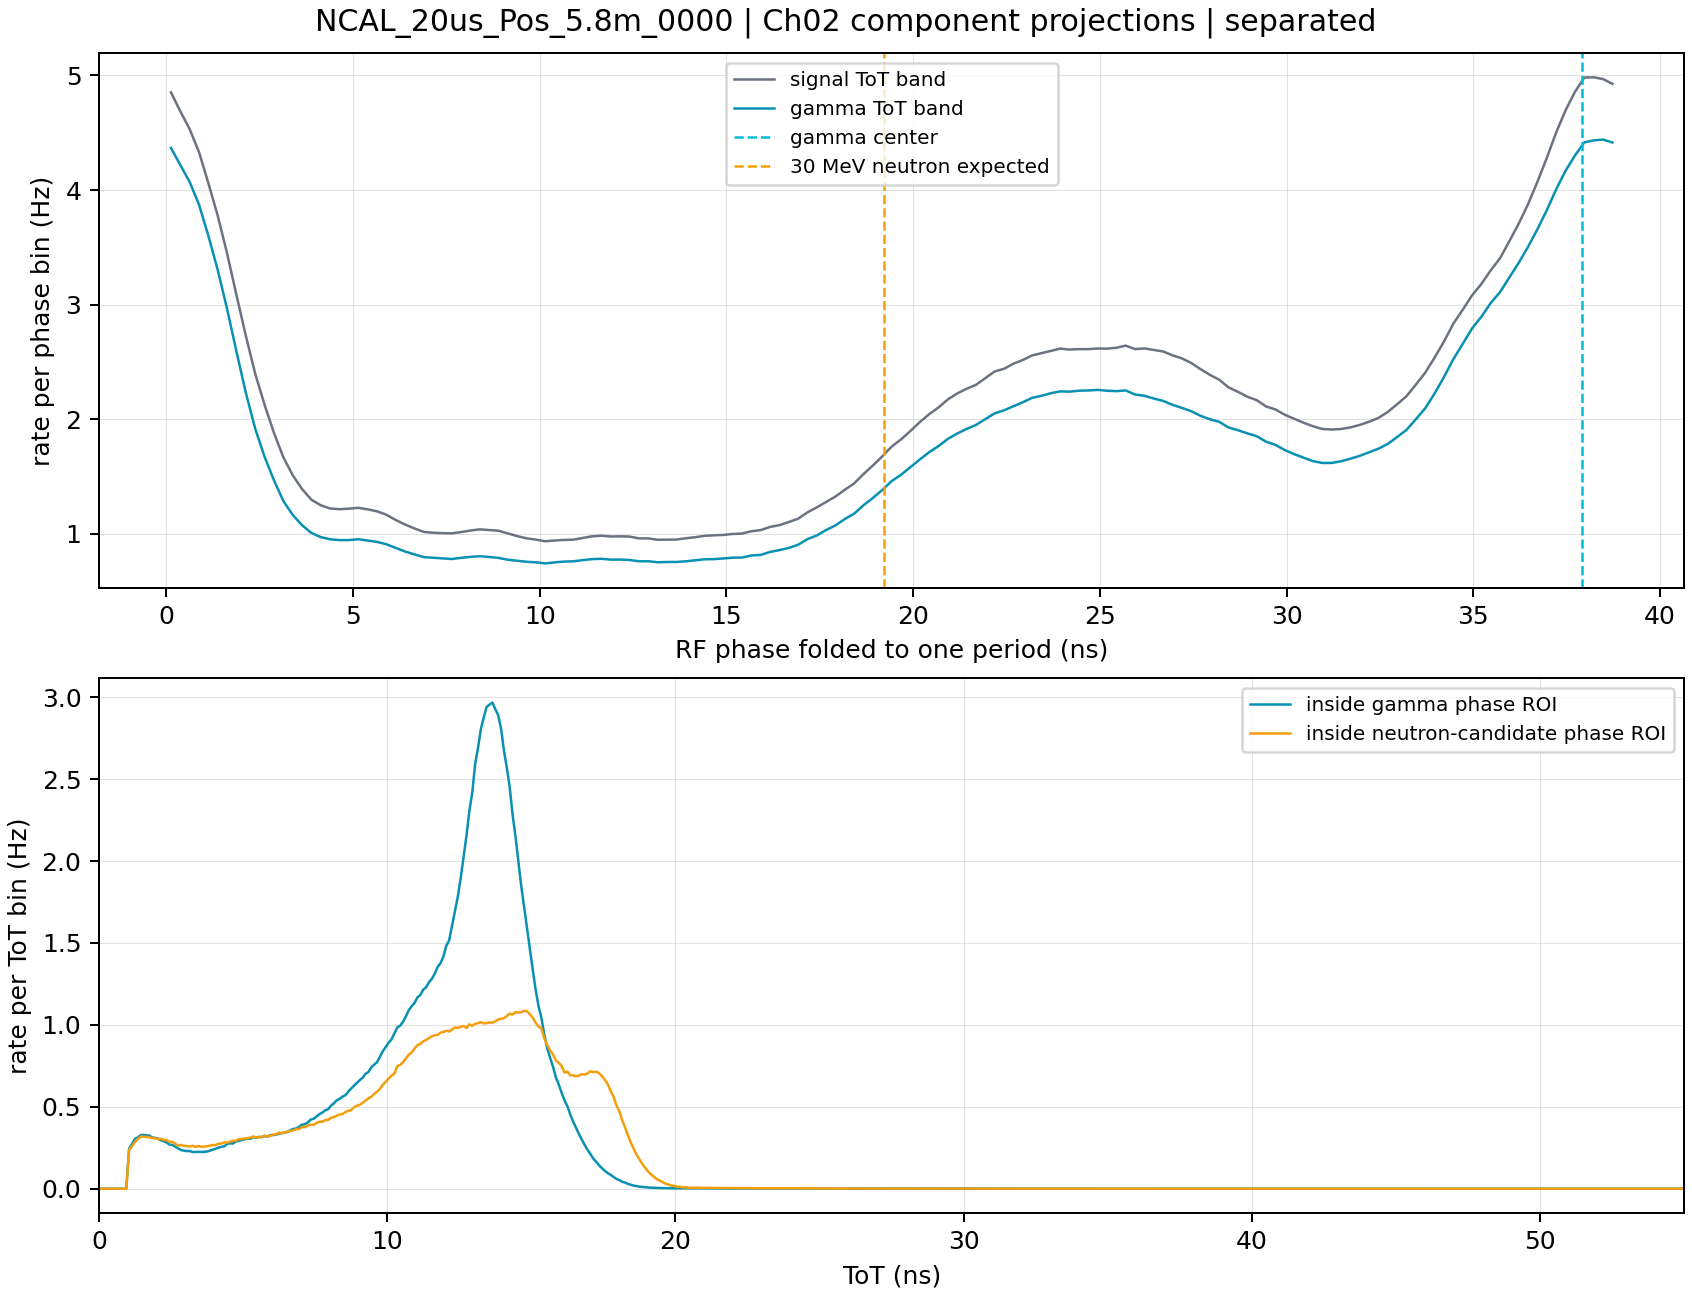

Values plotted in this chart, from the file beside it:
run_key	component	axis	center_ns	counts	rate_hz
NCAL_20us_Pos_5.8m_0000	gamma	rf_phase	0.1253	679690	4.367
NCAL_20us_Pos_5.8m_0000	gamma	rf_phase	0.376	656698	4.22
NCAL_20us_Pos_5.8m_0000	gamma	rf_phase	0.6266	633498	4.071
NCAL_20us_Pos_5.8m_0000	gamma	rf_phase	0.8772	602718	3.873
NCAL_20us_Pos_5.8m_0000	gamma	rf_phase	1.128	560350	3.601
NCAL_20us_Pos_5.8m_0000	gamma	rf_phase	1.379	513938	3.302
NCAL_20us_Pos_5.8m_0000	gamma	rf_phase	1.629	460920	2.962
NCAL_20us_Pos_5.8m_0000	gamma	rf_phase	1.88	403044	2.59
NCAL_20us_Pos_5.8m_0000	gamma	rf_phase	2.13	347126	2.231
NCAL_20us_Pos_5.8m_0000	gamma	rf_phase	2.381	298478	1.918
NCAL_20us_Pos_5.8m_0000	gamma	rf_phase	2.632	260300	1.673
NCAL_20us_Pos_5.8m_0000	gamma	rf_phase	2.882	228524	1.468
NCAL_20us_Pos_5.8m_0000	gamma	rf_phase	3.133	200322	1.287
NCAL_20us_Pos_5.8m_0000	gamma	rf_phase	3.384	181462	1.166
NCAL_20us_Pos_5.8m_0000	gamma	rf_phase	3.634	167334	1.075
NCAL_20us_Pos_5.8m_0000	gamma	rf_phase	3.885	156792	1.007
NCAL_20us_Pos_5.8m_0000	gamma	rf_phase	4.136	151110	0.971
NCAL_20us_Pos_5.8m_0000	gamma	rf_phase	4.386	148264	0.9527
NCAL_20us_Pos_5.8m_0000	gamma	rf_phase	4.637	147032	0.9448
NCAL_20us_Pos_5.8m_0000	gamma	rf_phase	4.888	147028	0.9447
NCAL_20us_Pos_5.8m_0000	gamma	rf_phase	5.138	148264	0.9527
NCAL_20us_Pos_5.8m_0000	gamma	rf_phase	5.389	146480	0.9412
NCAL_20us_Pos_5.8m_0000	gamma	rf_phase	5.639	144650	0.9295
NCAL_20us_Pos_5.8m_0000	gamma	rf_phase	5.89	141472	0.909
NCAL_20us_Pos_5.8m_0000	gamma	rf_phase	6.141	136532	0.8773
NCAL_20us_Pos_5.8m_0000	gamma	rf_phase	6.391	131570	0.8454
NCAL_20us_Pos_5.8m_0000	gamma	rf_phase	6.642	127810	0.8213
NCAL_20us_Pos_5.8m_0000	gamma	rf_phase	6.893	123942	0.7964
NCAL_20us_Pos_5.8m_0000	gamma	rf_phase	7.143	123130	0.7912
NCAL_20us_Pos_5.8m_0000	gamma	rf_phase	7.394	122418	0.7866
NCAL_20us_Pos_5.8m_0000	gamma	rf_phase	7.645	121382	0.78
NCAL_20us_Pos_5.8m_0000	gamma	rf_phase	7.895	122918	0.7898
NCAL_20us_Pos_5.8m_0000	gamma	rf_phase	8.146	124298	0.7987
NCAL_20us_Pos_5.8m_0000	gamma	rf_phase	8.397	125136	0.8041
NCAL_20us_Pos_5.8m_0000	gamma	rf_phase	8.647	124134	0.7976
NCAL_20us_Pos_5.8m_0000	gamma	rf_phase	8.898	122870	0.7895
NCAL_20us_Pos_5.8m_0000	gamma	rf_phase	9.148	120372	0.7735
NCAL_20us_Pos_5.8m_0000	gamma	rf_phase	9.399	118958	0.7644
NCAL_20us_Pos_5.8m_0000	gamma	rf_phase	9.65	117592	0.7556
NCAL_20us_Pos_5.8m_0000	gamma	rf_phase	9.9	116874	0.751
NCAL_20us_Pos_5.8m_0000	gamma	rf_phase	10.15	115352	0.7412
NCAL_20us_Pos_5.8m_0000	gamma	rf_phase	10.4	116820	0.7506
NCAL_20us_Pos_5.8m_0000	gamma	rf_phase	10.65	117876	0.7574
NCAL_20us_Pos_5.8m_0000	gamma	rf_phase	10.9	118234	0.7597
NCAL_20us_Pos_5.8m_0000	gamma	rf_phase	11.15	119858	0.7702
NCAL_20us_Pos_5.8m_0000	gamma	rf_phase	11.4	121246	0.7791
NCAL_20us_Pos_5.8m_0000	gamma	rf_phase	11.65	121652	0.7817
NCAL_20us_Pos_5.8m_0000	gamma	rf_phase	11.91	120508	0.7743
NCAL_20us_Pos_5.8m_0000	gamma	rf_phase	12.16	120614	0.775
NCAL_20us_Pos_5.8m_0000	gamma	rf_phase	12.41	120040	0.7713
NCAL_20us_Pos_5.8m_0000	gamma	rf_phase	12.66	118262	0.7599
NCAL_20us_Pos_5.8m_0000	gamma	rf_phase	12.91	118354	0.7605
NCAL_20us_Pos_5.8m_0000	gamma	rf_phase	13.16	116962	0.7516
NCAL_20us_Pos_5.8m_0000	gamma	rf_phase	13.41	117332	0.7539
NCAL_20us_Pos_5.8m_0000	gamma	rf_phase	13.66	117368	0.7542
NCAL_20us_Pos_5.8m_0000	gamma	rf_phase	13.91	118244	0.7598
NCAL_20us_Pos_5.8m_0000	gamma	rf_phase	14.16	119692	0.7691
NCAL_20us_Pos_5.8m_0000	gamma	rf_phase	14.41	120992	0.7775
NCAL_20us_Pos_5.8m_0000	gamma	rf_phase	14.66	121214	0.7789
NCAL_20us_Pos_5.8m_0000	gamma	rf_phase	14.91	122088	0.7845
... 2,810 more rows
